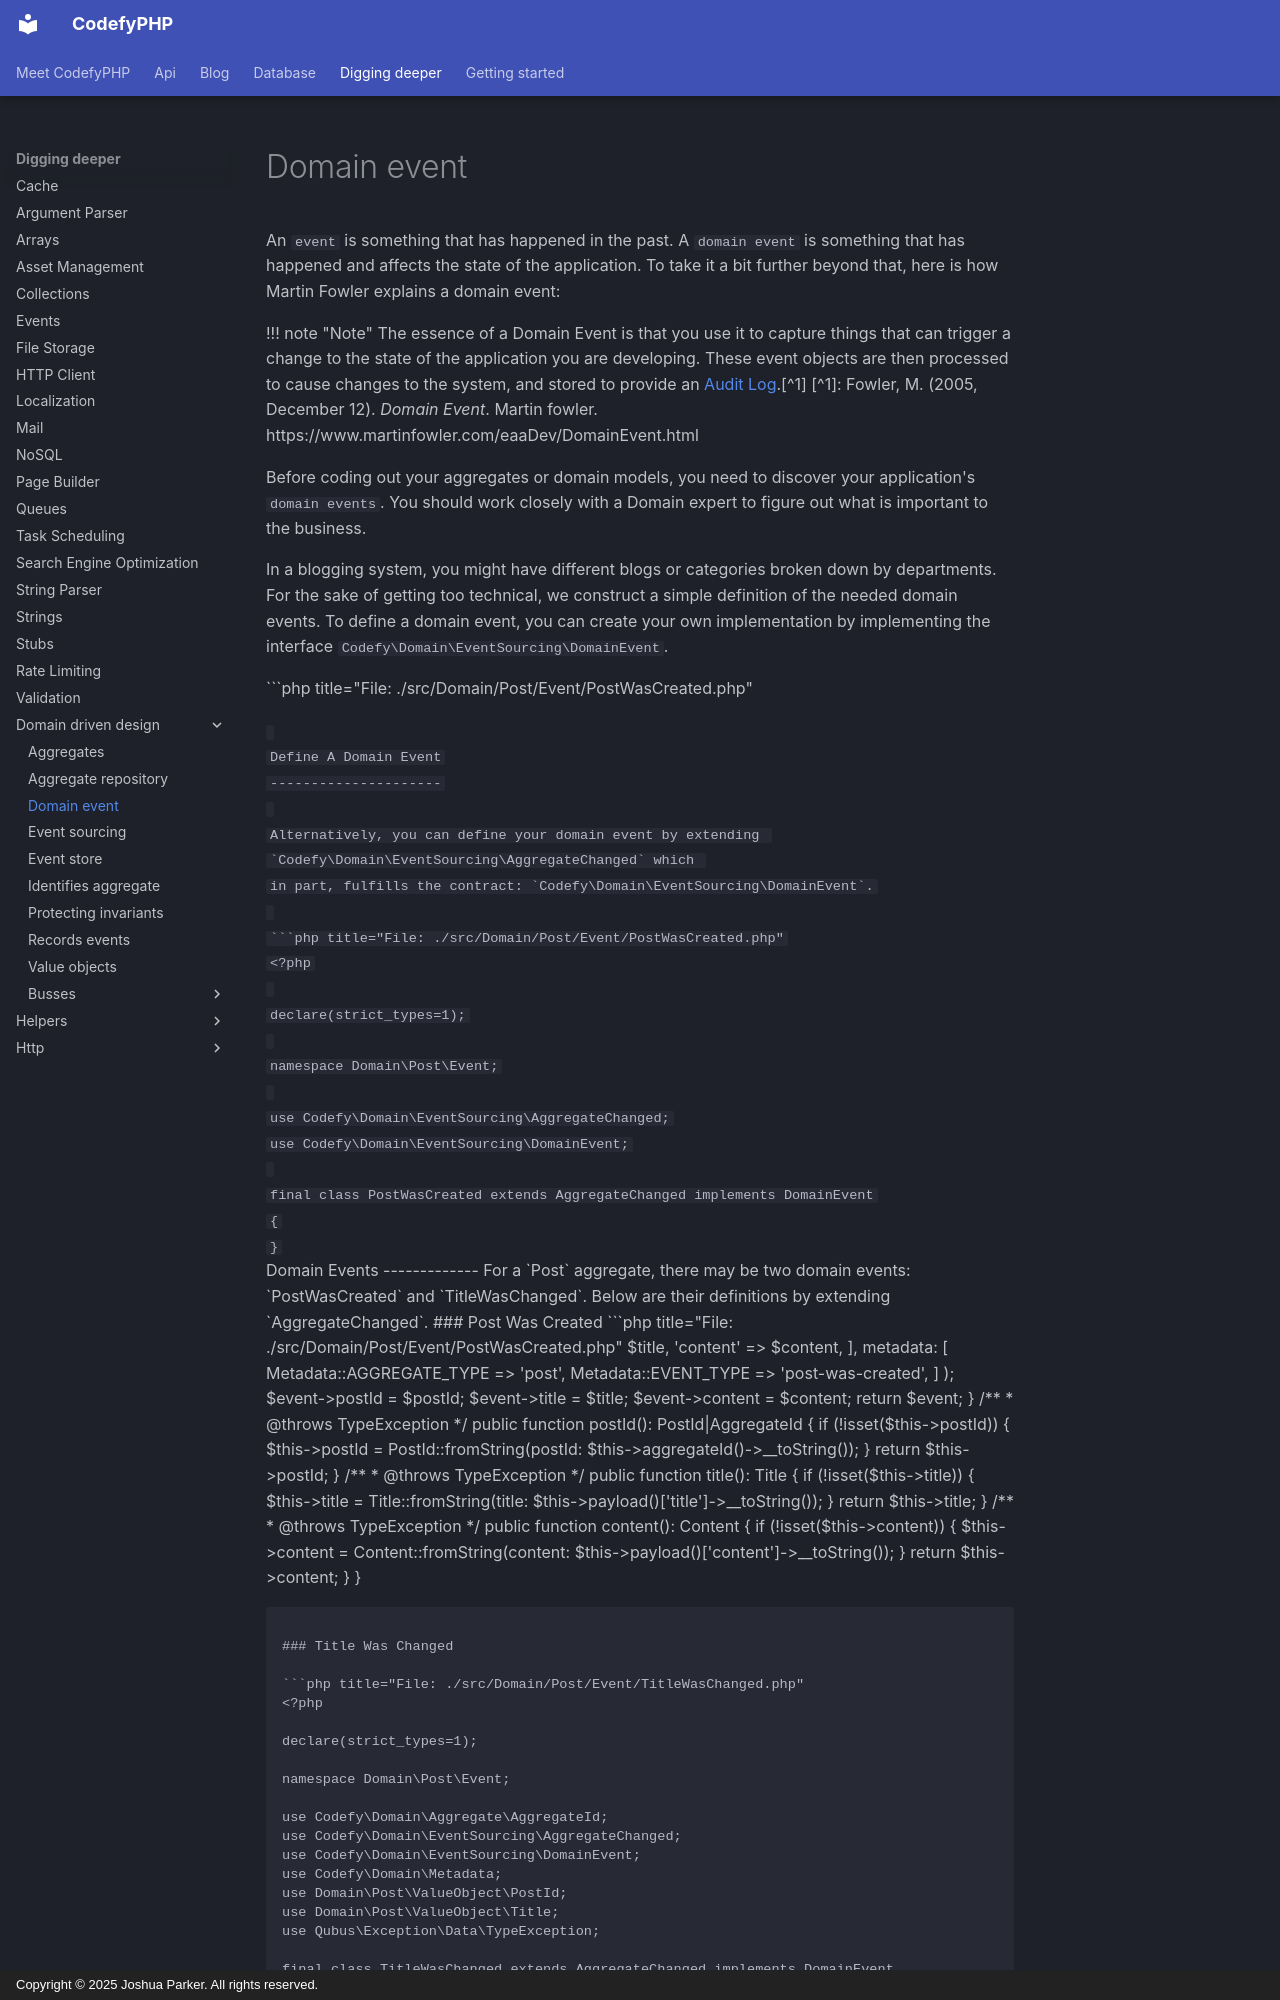

repository: codefyphp/docs · page: digging-deeper/domain-driven-design/domain-event/index.html · generator: mkdocs · copyright: Copyright © 2025 Joshua Parker. All rights reserved.

---
summary: Model business state changes as CodefyPHP domain events with AggregateChanged, typed payloads, metadata, aggregate identifiers, and event accessors.
keywords: domain-events,aggregate-changed,event-sourcing
---

An `event` is something that has happened in the past. A `domain event` is something that has happened and affects the 
state of the application. To take it a bit further beyond that, here is how Martin Fowler explains a domain event:

!!! note "Note"
    The essence of a Domain Event is that you use it to capture things that can trigger a change to the state of the 
    application you are developing. These event objects are then processed to cause changes to the system, and stored 
    to provide an [Audit Log](https://www.martinfowler.com/eaaDev/AuditLog.html).[^1]
    [^1]: Fowler, M. (2005, December 12). _Domain Event_. Martin fowler. https://www.martinfowler.com/eaaDev/DomainEvent.html

Before coding out your aggregates or domain models, you need to discover your application's `domain events`. You should 
work closely with a Domain expert to figure out what is important to the business.

In a blogging system, you might have different blogs or categories broken down by departments. For the sake of getting 
too technical, we construct a simple definition of the needed domain events. To define a domain event, you can create 
your own implementation by implementing the interface `Codefy\Domain\EventSourcing\DomainEvent`.

```php title="File: ./src/Domain/Post/Event/PostWasCreated.php"
<?php

declare(strict_types=1);

namespace Domain\Post\Event;

use Codefy\Domain\EventSourcing\DomainEvent;

final class PostWasCreated implements DomainEvent
{
}
```

Define A Domain Event
---------------------

Alternatively, you can define your domain event by extending `Codefy\Domain\EventSourcing\AggregateChanged` which 
in part, fulfills the contract: `Codefy\Domain\EventSourcing\DomainEvent`.

```php title="File: ./src/Domain/Post/Event/PostWasCreated.php"
<?php

declare(strict_types=1);

namespace Domain\Post\Event;

use Codefy\Domain\EventSourcing\AggregateChanged;
use Codefy\Domain\EventSourcing\DomainEvent;

final class PostWasCreated extends AggregateChanged implements DomainEvent
{
}
```

Domain Events
-------------

For a `Post` aggregate, there may be two domain events: `PostWasCreated` and `TitleWasChanged`. Below are their 
definitions by extending `AggregateChanged`.
